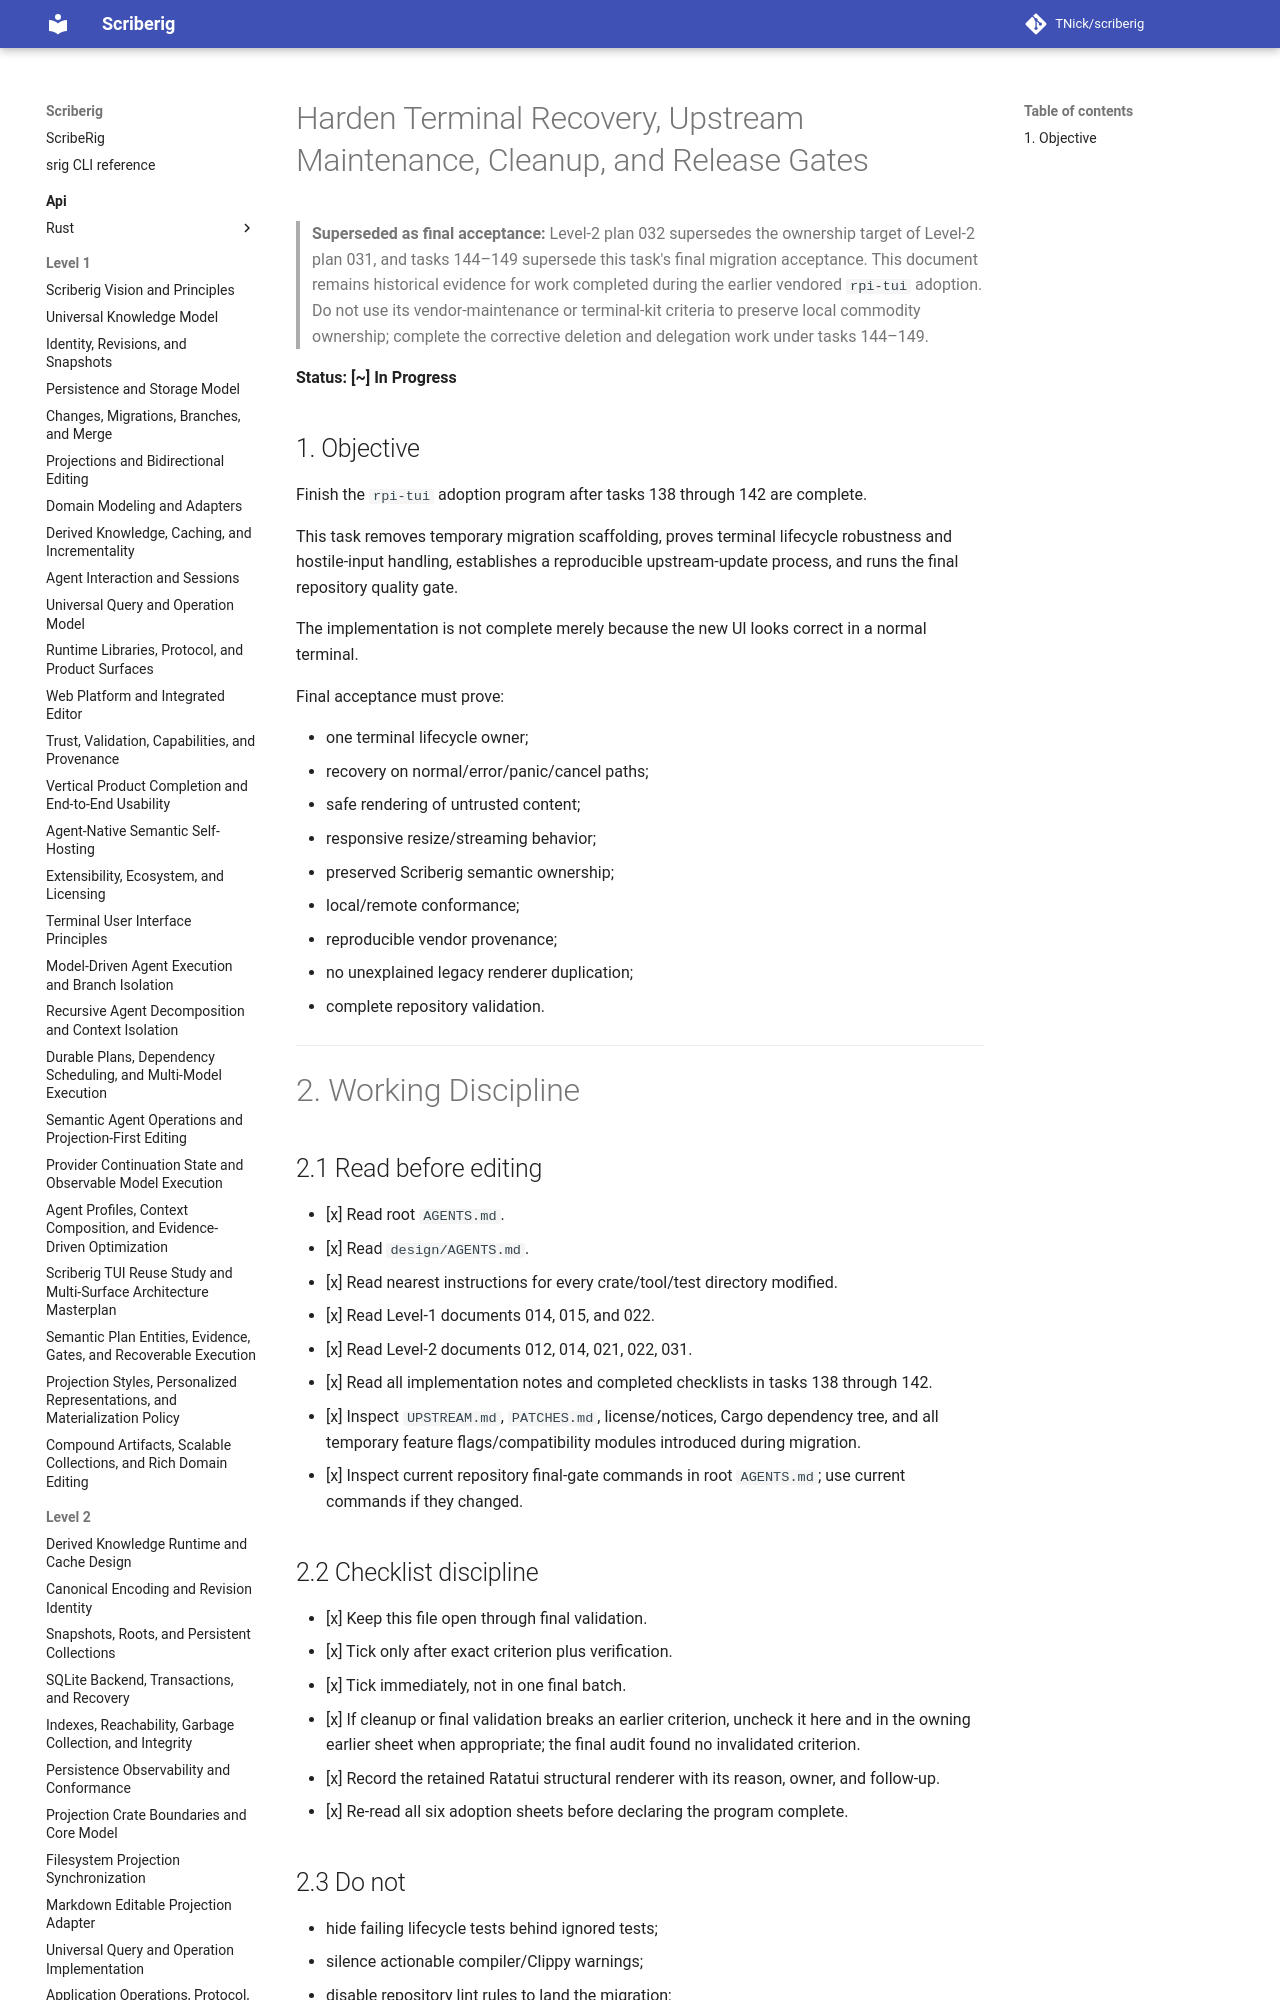

repository: TNick/scriberig · page: level-3/143. harden terminal recovery upstream maintenance cleanup and release gates/index.html · generator: mkdocs

# Harden Terminal Recovery, Upstream Maintenance, Cleanup, and Release Gates

> **Superseded as final acceptance:** Level-2 plan 032 supersedes the ownership
> target of Level-2 plan 031, and tasks 144–149 supersede this task's final
> migration acceptance. This document remains historical evidence for work
> completed during the earlier vendored `rpi-tui` adoption. Do not use its
> vendor-maintenance or terminal-kit criteria to preserve local commodity
> ownership; complete the corrective deletion and delegation work under tasks
> 144–149.

**Status: [~] In Progress**

## 1. Objective

Finish the `rpi-tui` adoption program after tasks 138 through 142 are complete.

This task removes temporary migration scaffolding, proves terminal lifecycle robustness and hostile-input handling, establishes a reproducible upstream-update process, and runs the final repository quality gate.

The implementation is not complete merely because the new UI looks correct in a normal terminal.

Final acceptance must prove:

- one terminal lifecycle owner;
- recovery on normal/error/panic/cancel paths;
- safe rendering of untrusted content;
- responsive resize/streaming behavior;
- preserved Scriberig semantic ownership;
- local/remote conformance;
- reproducible vendor provenance;
- no unexplained legacy renderer duplication;
- complete repository validation.

---

# 2. Working Discipline

## 2.1 Read before editing

- [x] Read root `AGENTS.md`.
- [x] Read `design/AGENTS.md`.
- [x] Read nearest instructions for every crate/tool/test directory modified.
- [x] Read Level-1 documents 014, 015, and 022.
- [x] Read Level-2 documents 012, 014, 021, 022, 031.
- [x] Read all implementation notes and completed checklists in tasks 138 through 142.
- [x] Inspect `UPSTREAM.md`, `PATCHES.md`, license/notices, Cargo dependency tree, and all temporary feature flags/compatibility modules introduced during migration.
- [x] Inspect current repository final-gate commands in root `AGENTS.md`; use current commands if they changed.

## 2.2 Checklist discipline

- [x] Keep this file open through final validation.
- [x] Tick only after exact criterion plus verification.
- [x] Tick immediately, not in one final batch.
- [x] If cleanup or final validation breaks an earlier criterion, uncheck it here and in the owning earlier sheet when appropriate; the final audit found no invalidated criterion.
- [x] Record the retained Ratatui structural renderer with its reason, owner, and follow-up.
- [x] Re-read all six adoption sheets before declaring the program complete.
